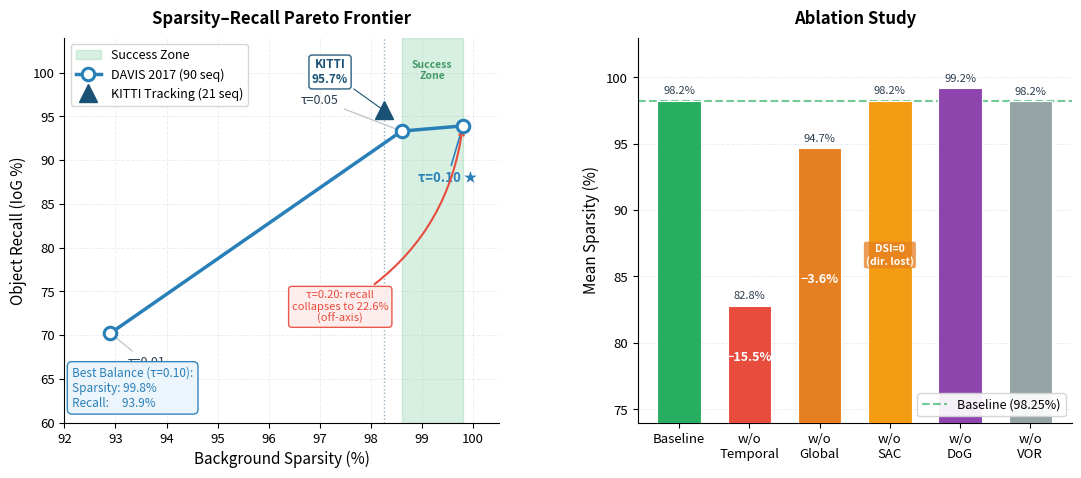

Generate this figure with matplotlib:
# experiments/figures/fig5.py — final production version

import matplotlib.pyplot as plt
import numpy as np
from pathlib import Path

OUT = Path("figures")
OUT.mkdir(parents=True, exist_ok=True)

# ── DATA ─────────────────────────────────────────────────────
davis_sparsity = [92.9, 98.6, 99.8]
davis_recall   = [70.2, 93.3, 93.9]

kitti_sparsity = 98.25
kitti_recall   = 95.68

variants = ['Baseline', 'w/o\nTemporal', 'w/o\nGlobal',
            'w/o\nSAC',   'w/o\nDoG',    'w/o\nVOR']
sparsity = [98.25, 82.80, 94.66, 98.25, 99.20, 98.20]

# ── FIGURE ───────────────────────────────────────────────────
fig, (ax1, ax2) = plt.subplots(
    1, 2,
    figsize=(13, 5.0),
    facecolor='white',
    gridspec_kw={'wspace': 0.32}
)

# ════════════════════════════════════════════════════════════
# LEFT: PARETO CURVE
# ════════════════════════════════════════════════════════════

# Success zone shading
ax1.axvspan(
    98.6, 99.8,
    alpha=0.18, color='#27AE60',
    zorder=1, label='Success Zone'
)
# Success zone label inside shading
ax1.text(
    99.2, 101.5,
    'Success\nZone',
    ha='center', va='top',
    fontsize=7.5, color='#1E8449',
    fontweight='bold', alpha=0.8
)

# Vertical dotted line at KITTI sparsity
ax1.axvline(
    x=kitti_sparsity,
    color='#1A5276', linewidth=1.0,
    linestyle=':', alpha=0.45, zorder=2
)

# DAVIS Pareto curve — 3 points only
ax1.plot(
    davis_sparsity, davis_recall,
    'o-', color='#2980B9',
    linewidth=2.5, markersize=9,
    markerfacecolor='white',
    markeredgewidth=2.2,
    zorder=5,
    label='DAVIS 2017 (90 seq)'
)

# KITTI triangle
ax1.plot(
    kitti_sparsity, kitti_recall,
    '^', color='#1A5276',
    markersize=13, zorder=6,
    label='KITTI Tracking (21 seq)'
)

# ── FIX 3: KITTI label — dark blue, clear of success zone
ax1.annotate(
    'KITTI\n95.7%',
    xy=(kitti_sparsity, kitti_recall),
    xytext=(97.2, 98.8),
    fontsize=8.5,
    color='#1A5276',
    fontweight='bold',
    ha='center',
    bbox=dict(boxstyle='round,pad=0.25',
              facecolor='white',
              edgecolor='#1A5276',
              linewidth=1.0,
              alpha=0.92),
    arrowprops=dict(arrowstyle='-',
                    color='#1A5276',
                    lw=0.8)
)

# ── FIX 2: τ labels on ALL three points ──────────────────────
# τ=0.01 — below-right
ax1.annotate(
    'τ=0.01',
    xy=(davis_sparsity[0], davis_recall[0]),
    xytext=(93.6, 66.5),
    fontsize=9, color='#2C3E50',
    ha='center',
    arrowprops=dict(arrowstyle='-',
                    color='#BDC3C7', lw=0.9)
)

# τ=0.05 — above-left, away from KITTI label
ax1.annotate(
    'τ=0.05',
    xy=(davis_sparsity[1], davis_recall[1]),
    xytext=(97.0, 96.5),
    fontsize=9, color='#2C3E50',
    ha='center',
    arrowprops=dict(arrowstyle='-',
                    color='#BDC3C7', lw=0.9)
)

# τ=0.10★ — below point, blue and bold
ax1.annotate(
    'τ=0.10 ★',
    xy=(davis_sparsity[2], davis_recall[2]),
    xytext=(99.5, 87.5),
    fontsize=9.5, color='#2980B9',
    fontweight='bold', ha='center',
    arrowprops=dict(arrowstyle='-',
                    color='#2980B9', lw=1.2)
)

# τ=0.20 collapse annotation — red, off-axis
ax1.annotate(
    'τ=0.20: recall\ncollapses to 22.6%\n(off-axis)',
    xy=(davis_sparsity[2], davis_recall[2]),
    xytext=(97.4, 71.5),
    fontsize=8,
    color='#E74C3C',
    ha='center',
    bbox=dict(boxstyle='round,pad=0.3',
              facecolor='#FDEDEC',
              edgecolor='#E74C3C',
              alpha=0.92),
    arrowprops=dict(
        arrowstyle='->',
        color='#E74C3C',
        lw=1.5,
        connectionstyle='arc3,rad=0.25'
    )
)

# Best balance info box — bottom-left
ax1.text(
    92.15, 61.5,
    'Best Balance (τ=0.10):\n'
    'Sparsity: 99.8%\n'
    'Recall:     93.9%',
    fontsize=8.5, color='#2980B9',
    va='bottom', zorder=10,
    bbox=dict(boxstyle='round,pad=0.4',
              facecolor='#EBF5FB',
              edgecolor='#2980B9',
              alpha=0.95)
)

ax1.set_xlim(92, 100.5)
ax1.set_ylim(60, 104)
ax1.set_xlabel('Background Sparsity (%)',
               fontsize=11, labelpad=4)
ax1.set_ylabel('Object Recall (IoG %)',
               fontsize=11, labelpad=4)
ax1.set_title('Sparsity–Recall Pareto Frontier',
              fontsize=12, fontweight='bold', pad=10)
ax1.legend(fontsize=9, loc='upper left',
           framealpha=0.92, edgecolor='lightgray')
ax1.grid(True, alpha=0.22, linestyle='--',
         linewidth=0.7)
ax1.tick_params(labelsize=9.5)

# ════════════════════════════════════════════════════════════
# RIGHT: ABLATION STUDY
# ════════════════════════════════════════════════════════════
bar_colors = [
    '#27AE60',  # Baseline
    '#E74C3C',  # w/o Temporal
    '#E67E22',  # w/o Global
    '#F39C12',  # w/o SAC
    '#8E44AD',  # w/o DoG
    '#95A5A6',  # w/o VOR
]

bars = ax2.bar(
    range(len(variants)), sparsity,
    color=bar_colors,
    edgecolor='white',
    linewidth=0.8,
    width=0.62,
    zorder=3
)

# Baseline dashed line
ax2.axhline(
    y=98.25, color='#27AE60',
    linestyle='--', linewidth=1.5,
    alpha=0.65, zorder=2,
    label='Baseline (98.25%)'
)

# Drop delta labels — inside bars, white text
drops = {1: '−15.5%', 2: '−3.6%'}
for idx, label in drops.items():
    mid_y = 75 + (sparsity[idx] - 75) / 2
    ax2.text(
        idx, mid_y,
        label,
        ha='center', va='center',
        fontsize=9, color='white',
        fontweight='bold', zorder=4
    )

# ── FIX 1: DSI annotation INSIDE the SAC bar ─────────────────
# Value label on top (clear of everything)
ax2.text(
    3,
    sparsity[3] + 0.35,
    f'{sparsity[3]:.1f}%',
    ha='center', va='bottom',
    fontsize=8, color='#2C3E50',
    zorder=5
)
# DSI label inside bar (mid-height of SAC bar)
sac_mid = 75 + (sparsity[3] - 75) / 2
ax2.text(
    3, sac_mid,
    'DSI=0\n(dir. lost)',
    ha='center', va='center',
    fontsize=7.5, color='white',
    fontweight='bold', zorder=4,
    bbox=dict(boxstyle='round,pad=0.2',
              facecolor='#E67E22',
              alpha=0.75,
              edgecolor='none')
)

# Value labels on all OTHER bars (not SAC — handled above)
for i, (bar, val) in enumerate(zip(bars, sparsity)):
    if i == 3:
        continue   # SAC handled separately above
    ax2.text(
        bar.get_x() + bar.get_width() / 2,
        val + 0.35,
        f'{val:.1f}%',
        ha='center', va='bottom',
        fontsize=8, color='#2C3E50',
        zorder=5
    )

ax2.set_xticks(range(len(variants)))
ax2.set_xticklabels(variants, fontsize=9.5)
ax2.set_ylabel('Mean Sparsity (%)',
               fontsize=11, labelpad=4)
ax2.set_title('Ablation Study',
              fontsize=12, fontweight='bold', pad=10)
ax2.set_ylim(74, 103)
ax2.grid(True, alpha=0.22, axis='y',
         linestyle='--', linewidth=0.7, zorder=1)
ax2.legend(fontsize=9, loc='lower right',
           framealpha=0.92, edgecolor='lightgray')
ax2.tick_params(axis='y', labelsize=9.5)
ax2.spines[['top', 'right']].set_visible(False)
ax1.spines[['top', 'right']].set_visible(False)

# ── SAVE ─────────────────────────────────────────────────────
plt.tight_layout(pad=1.8)

for fmt in ['pdf', 'png']:
    p = OUT / f"fig5_pareto_ablation.{fmt}"
    plt.savefig(
        str(p), dpi=300,
        bbox_inches='tight',
        facecolor='white',
        pad_inches=0.08
    )
    print(f"Saved → {p}")

plt.close()
print("Figure 5 done.")
